Image classification data set "100_whole_foods" (PaingLinHtike/Nutrify on GitHub). Class labels (100): almonds, apple, apricot fruit, asparagus, avocado, bacon, bagel, banana, beef meat, beetroot, bell pepper, black beans, blackberries, blueberries, bread, broccoli, brown rice, butter, cabbage, cantaloupe melon, carrots, cashews, cauliflower, celery, cheddar cheese, cherries, chia seeds, chicken breast, chicken thigh, chicken wings, chickpeas, coconut, cod fish, corn, crab, cucumber, dates fruit, duck breast, egg, eggplant, figs fruit, garlic, grapefruit, grapes, green beans, ham, honey, kidney beans, kiwi fruit, lamb chop, lentils, lettuce, lobster, mango fruit, milk, mozzarella cheese, mushrooms, noodles, oats, onion, orange fruit, papaya fruit, pasta, peach fruit, peanut butter, peanuts, pear fruit, peas, pineapple, pistachios, plum fruit, pomegranate, popcorn, pork chop, potato, pumpkin, pumpkin seeds, radish, raspberries, rice, salmon fish, sardines, sesame seeds, shrimp, soybeans, spinach, squid, strawberries, sunflower seeds, sweet potato, tilapia fish, tofu, tomato, tuna fish, turkey breast, turnip, walnuts, watermelon, yogurt, zucchini.

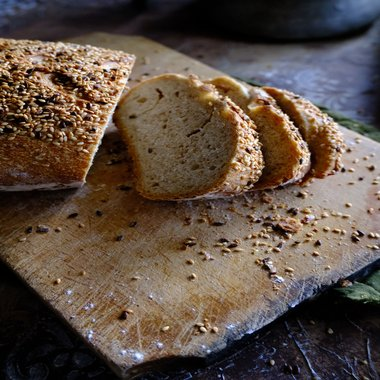
Label: sesame seeds

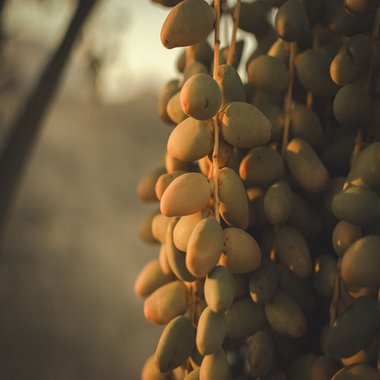
Label: dates fruit

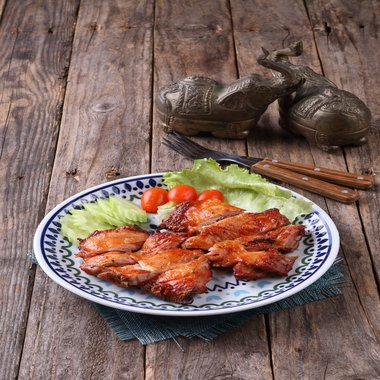
Label: chicken thigh

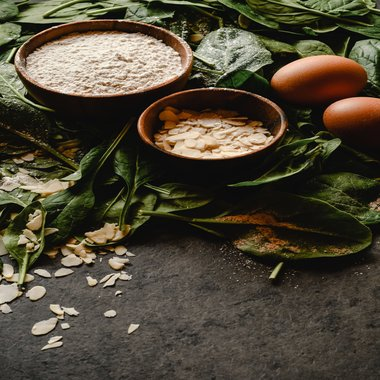
Label: spinach

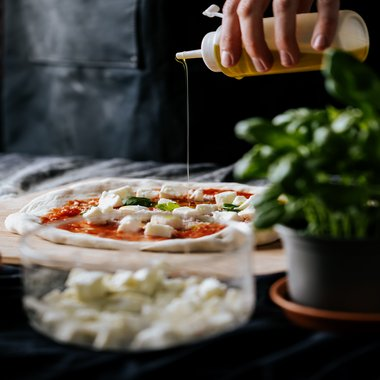
Label: mozzarella cheese

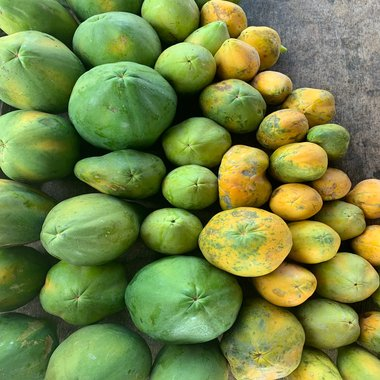
Label: papaya fruit
